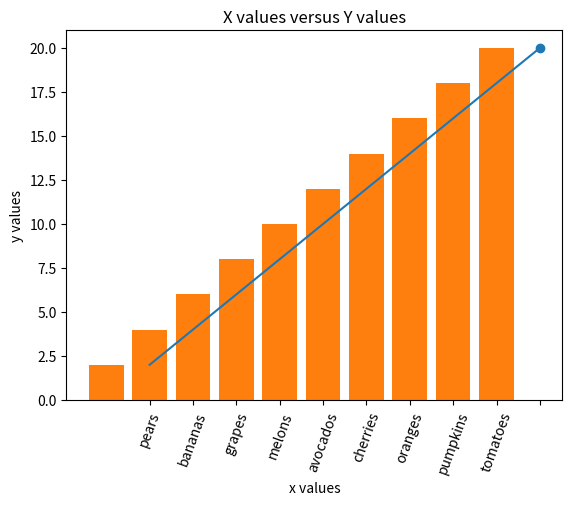

Source code (Python):
#Example: ScatterPlot
import matplotlib.pyplot as plt

x = [1, 2, 3, 4, 5, 6, 7, 8, 9, 10]
y = [2, 4, 6, 8, 10, 12, 14, 16, 18, 20]

plt.scatter(x, y)
plt.xlabel('x values')
plt.ylabel('y values')
plt.title('X values versus Y values')
plt.xticks([0, 1, 2, 3, 4, 5, 6, 7, 8, 9, 10, 11])
plt.show()

#Example: Bar Chart
x = ['apples', 'pears', 'bananas', 
     'grapes', 'melons', 'avocados', 'cherries', 'oranges', 'pumpkins',
    'tomatoes']
y = [2, 4, 6, 8, 10, 12, 14, 16, 18, 20]

plt.bar(x, y)
plt.xlabel('x values')
plt.ylabel('y values')
plt.title('X values versus Y values')
plt.xticks(rotation=70)
plt.show()

#Example: Line Chart
x = [1, 2, 3, 4, 5, 6, 7, 8, 9, 10]
y = [2, 4, 6, 8, 10, 12, 14, 16, 18, 20]

plt.plot(x, y)
plt.xlabel('x values')
plt.ylabel('y values')
plt.title('X values versus Y values')
plt.xticks([1, 2, 3, 4, 5, 6, 7, 8, 9, 10])
plt.show()
